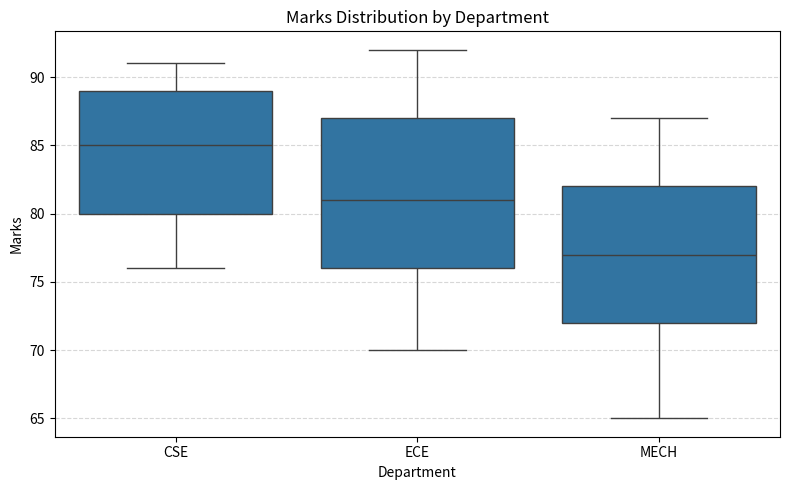

Write Python code to recreate this figure.
# import pandas as pd
# import matplotlib.pyplot as plt
# import seaborn as sns

# # Create sample data
# data = {
#     'Department': [
#         'CSE', 'CSE', 'CSE', 'CSE', 'CSE',
#         'ECE', 'ECE', 'ECE', 'ECE', 'ECE',
#         'EEE', 'EEE', 'EEE', 'EEE', 'EEE'
#     ],
#     'Marks': [
#         78, 85, 90, 72, 88,
#         65, 70, 82, 75, 80,
#         60, 68, 72, 76, 85
#     ]
# }

# df = pd.DataFrame(data)

# print("Data:")
# print(df)

# # Create Box Plot
# plt.figure(figsize=(8, 5))

# sns.boxplot(
#     x='Department',
#     y='Marks',
#     data=df
# )

# plt.title("Marks Distribution by Department")
# plt.xlabel("Department")
# plt.ylabel("Marks")
# plt.grid(axis='y', linestyle='--', alpha=0.5)

# plt.tight_layout()
# plt.show()
import pandas as pd
import matplotlib.pyplot as plt
import seaborn as sns
data = {
    'Department': [
        'CSE', 'CSE', 'CSE', 'CSE', 'CSE',
        'ECE', 'ECE', 'ECE', 'ECE', 'ECE',
        'MECH', 'MECH', 'MECH', 'MECH', 'MECH'
    ],
    'Marks': [
        76, 85, 91, 80, 89,
        70, 81, 92, 76, 87,
        65, 77, 87, 72, 82
    ]
}
df = pd.DataFrame(data)
print("Data:")
print(df)
plt.figure(figsize=(8, 5))
sns.boxplot(
    x='Department',
    y='Marks',
    data=df
)
plt.title("Marks Distribution by Department")
plt.xlabel("Department")
plt.ylabel("Marks")
plt.grid(axis='y', linestyle='--', alpha=0.5)
plt.tight_layout()
plt.show()
